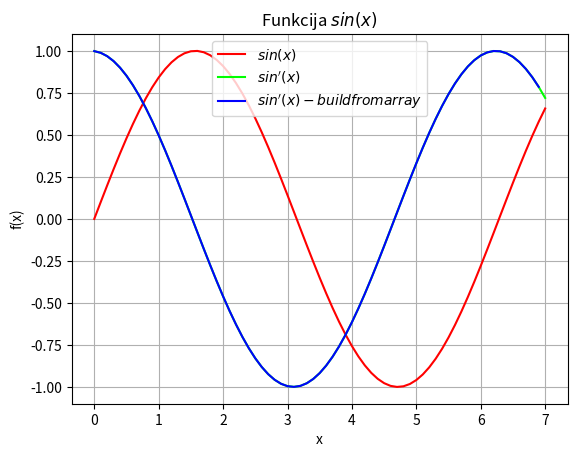

The matplotlib source for this figure:
import sys
sys.path.append("/usr/local/anaconda3/lib/python3.6/site-packages")
import numpy

from numpy import sin, linspace

def f(x):
    return sin(x)

x = linspace(0, 7, 71)
y = sin(x)

delta_x = x[1] - x[0]

from matplotlib import pyplot as plt
plt.grid()
plt.xlabel('x')
plt.ylabel('f(x)')
plt.title('Funkcija $sin(x)$')
plt.plot(x, y, color = "#FF0000")
#plt.legend(['$sin(x)$'])
#plt.show()

y_first_derivative = (sin(x+delta_x) - sin(x))/delta_x
plt.plot(x, y_first_derivative, color = "#00FF00")
#plt.legend(['$sin(x)$','$sin\'(x)$'])
#plt.show()

N = len(x)
y_first_derivative_build_from_array = []
for i in range(N-1):
    temp = ( y[i+1] - y[i] ) / (delta_x)
    y_first_derivative_build_from_array.append(temp)
    #print(i,x[i],x[i+1],y[i],y[i+1],temp,y_first_derivative_build_from_array)

plt.plot(x[0:N-1], y_first_derivative_build_from_array, color = "#0000FF")
plt.legend(['$sin(x)$','$sin\'(x)$','$sin\'(x) - build from array$'])
plt.show()
